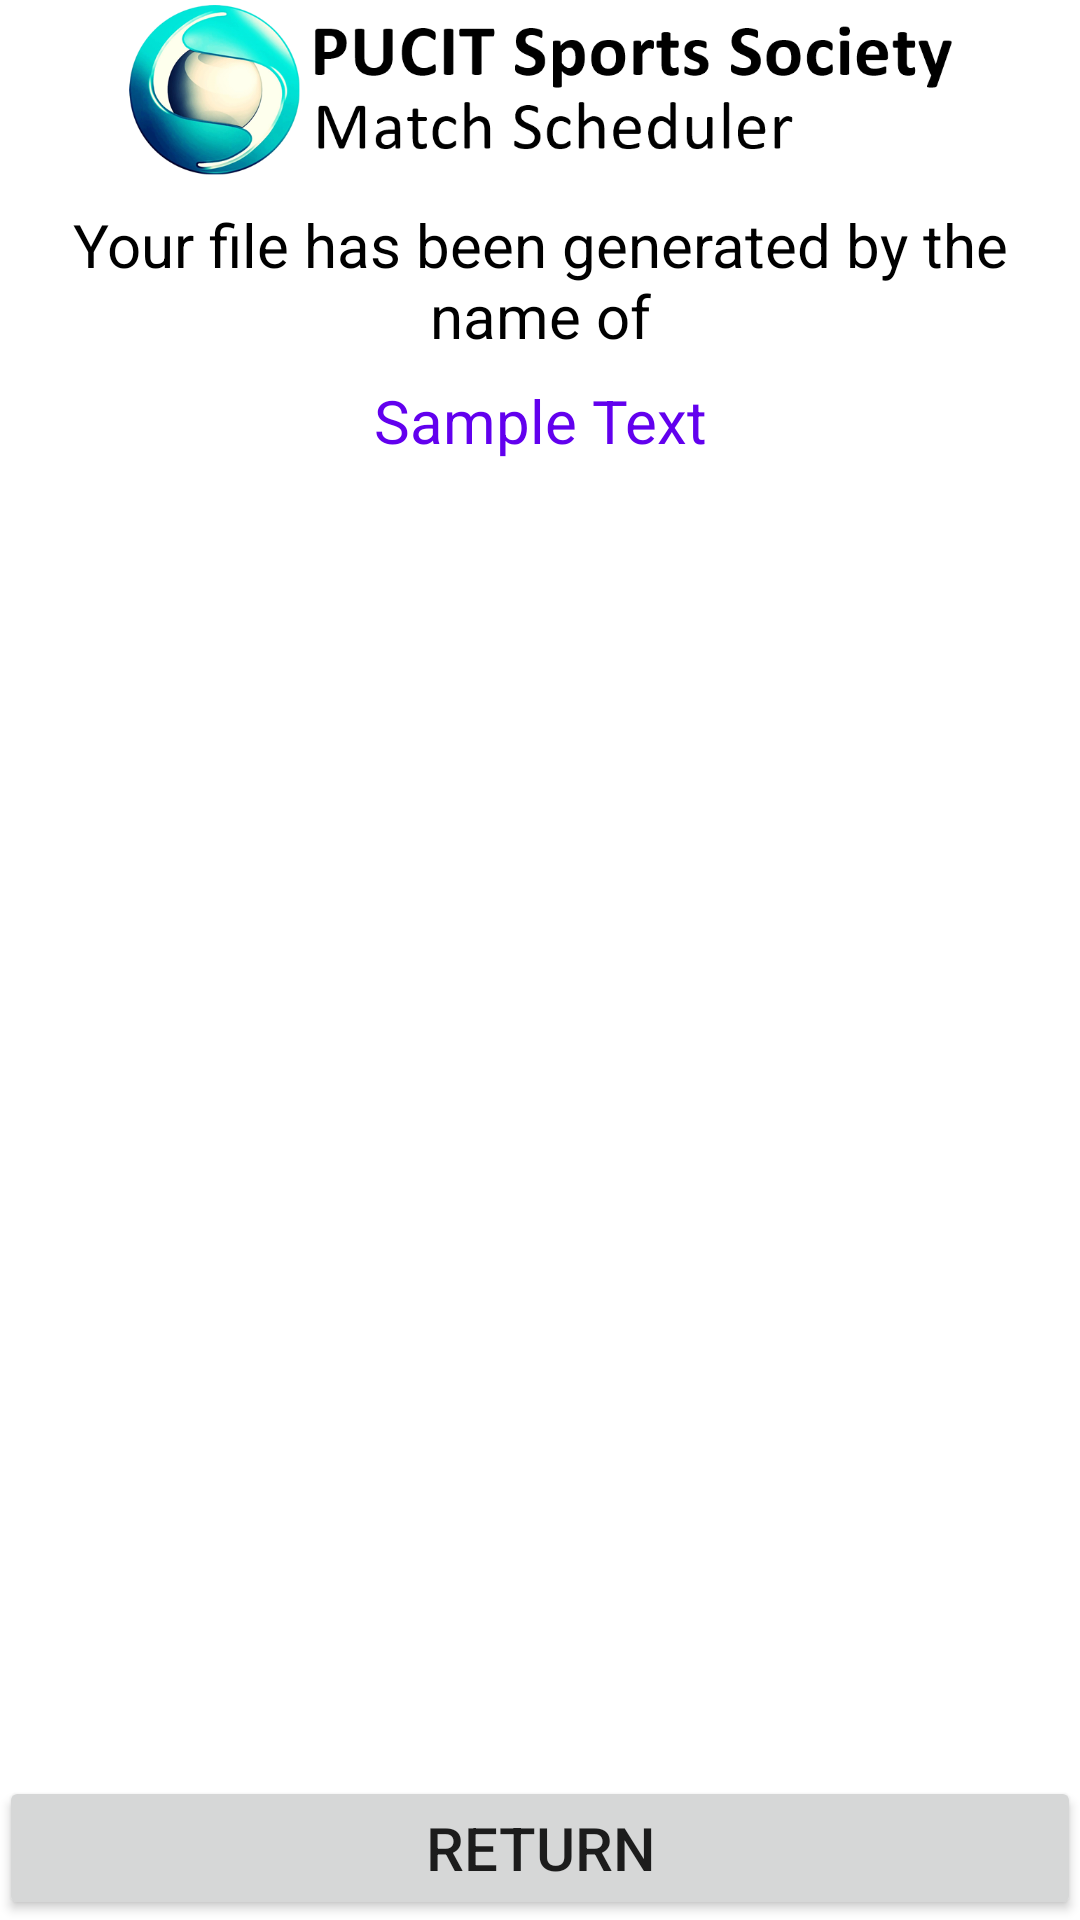

Produce the Android XML layout that renders to this screen, including the resource entries it uses.
<!-- AndroidManifest.xml: application theme AppTheme -->
<!-- res/layout/activity_5.xml -->
<?xml version="1.0" encoding="utf-8"?>
<RelativeLayout xmlns:android="http://schemas.android.com/apk/res/android"
    xmlns:tools="http://schemas.android.com/tools"
    android:layout_width="match_parent"
    android:layout_height="match_parent"
    android:paddingBottom="@dimen/activity_vertical_margin"
    android:paddingLeft="@dimen/activity_horizontal_margin"
    android:paddingRight="@dimen/activity_horizontal_margin"
    android:paddingTop="@dimen/activity_vertical_margin"
    tools:context="com.arnex.matchschedular.Activity5"
    android:background="#fff">

    <ImageView
        android:id="@+id/act5TitleImage"
        android:layout_width="match_parent"
        android:layout_height="60dp"
        android:src="@drawable/pssms_title"/>

    <TextView
        android:id="@+id/act5Title"
        android:layout_below="@+id/act5TitleImage"
        android:layout_width="match_parent"
        android:layout_height="wrap_content"
        android:text="Your file has been generated by the name of"
        android:textColor="#000"
        android:textSize="20sp"
        android:textAlignment="center"
        android:layout_marginTop="8dp"/>

    <TextView
        android:id="@+id/fileName"
        android:layout_below="@+id/act5Title"
        android:layout_width="match_parent"
        android:layout_height="wrap_content"
        android:text="Sample Text"
        android:textAlignment="center"
        android:layout_marginTop="8dp"
        android:textColor="@color/colorPrimary"
        android:textSize="20sp"/>

    <Button
        android:id="@+id/finalActButton"
        android:layout_width="match_parent"
        android:layout_height="wrap_content"
        android:layout_alignParentBottom="true"
        android:text="Return"
        android:textSize="20sp"/>

</RelativeLayout>
<!-- resources referenced by this layout -->
<resources>
  <!-- drawable pssms_title: png bitmap (drawable, 121869 bytes) -->
  <style name="AppTheme" parent="Theme.AppCompat.Light.DarkActionBar">
          
          <item name="colorPrimary">@color/colorPrimary</item>
          <item name="colorPrimaryDark">@color/colorPrimaryDark</item>
          <item name="colorAccent">#777777</item>
      </style>
  <!-- not gathered from this repository: default colours our renderer supplied (Android Studio template values) -->
  <color name="colorPrimary">#FF6200EE</color>
  <color name="colorPrimaryDark">#FF3700B3</color>
</resources>
